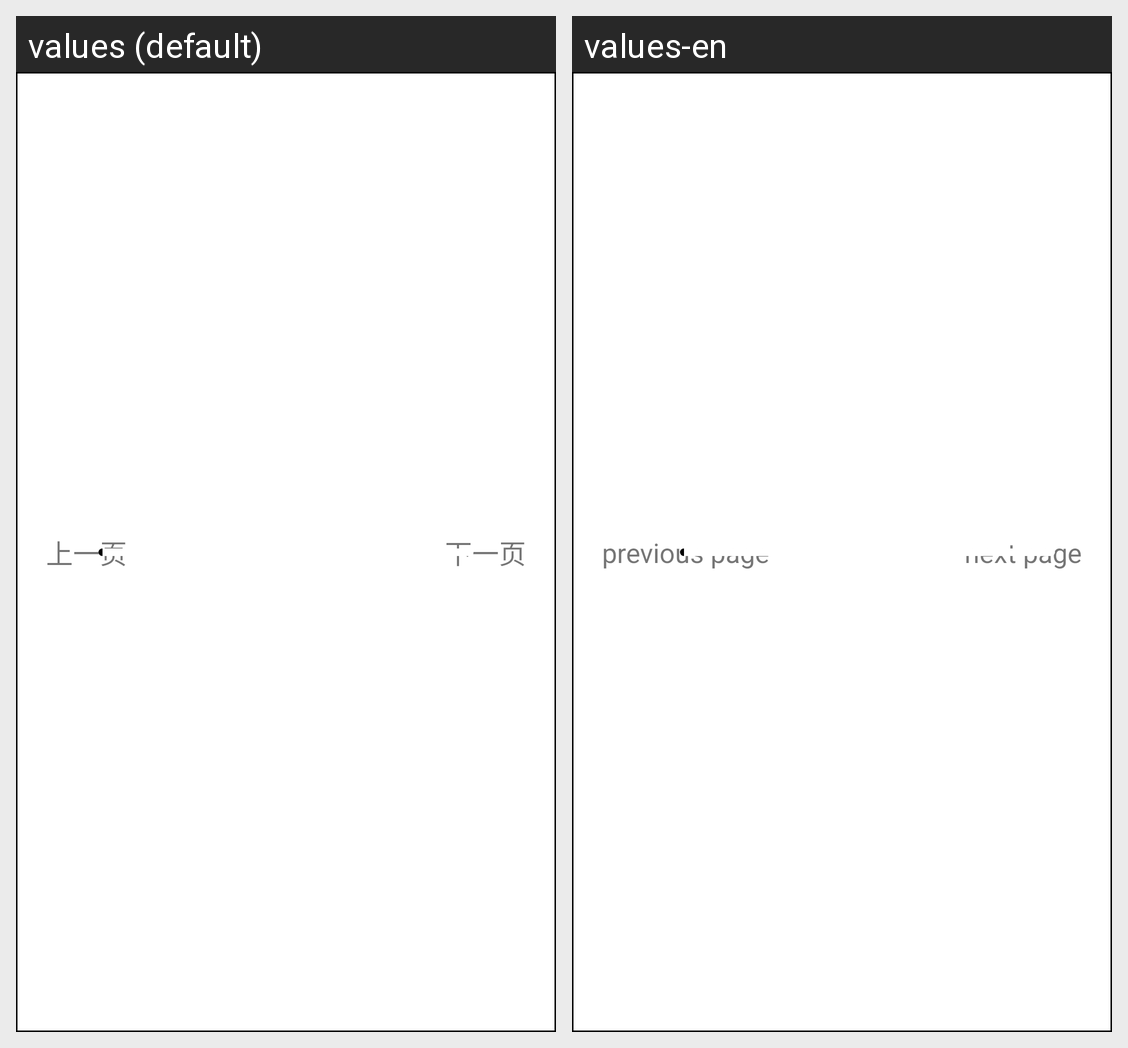

Here is an Android app screen in its default locale and in the app's own translations. Write out the translated-string differences for the strings that appear on this screen.
Android screen res/layout/activity_popwindow.xml rendered under 2 locales, left to right: values (default), values-en. Device: Nexus 5 (rendered at 1080×1920; each locale shown at half size, 540×960, under a caption strip naming it); theme AppTheme.
Strings drawn on this screen, with the default value and each locale's value (text and hints the layout hard-codes, and strings that could not be matched under every locale, appear in the picture but are not listed):

previous
  values: 上一页
  values-en: previous page

next
  values: 下一页
  values-en: next page
